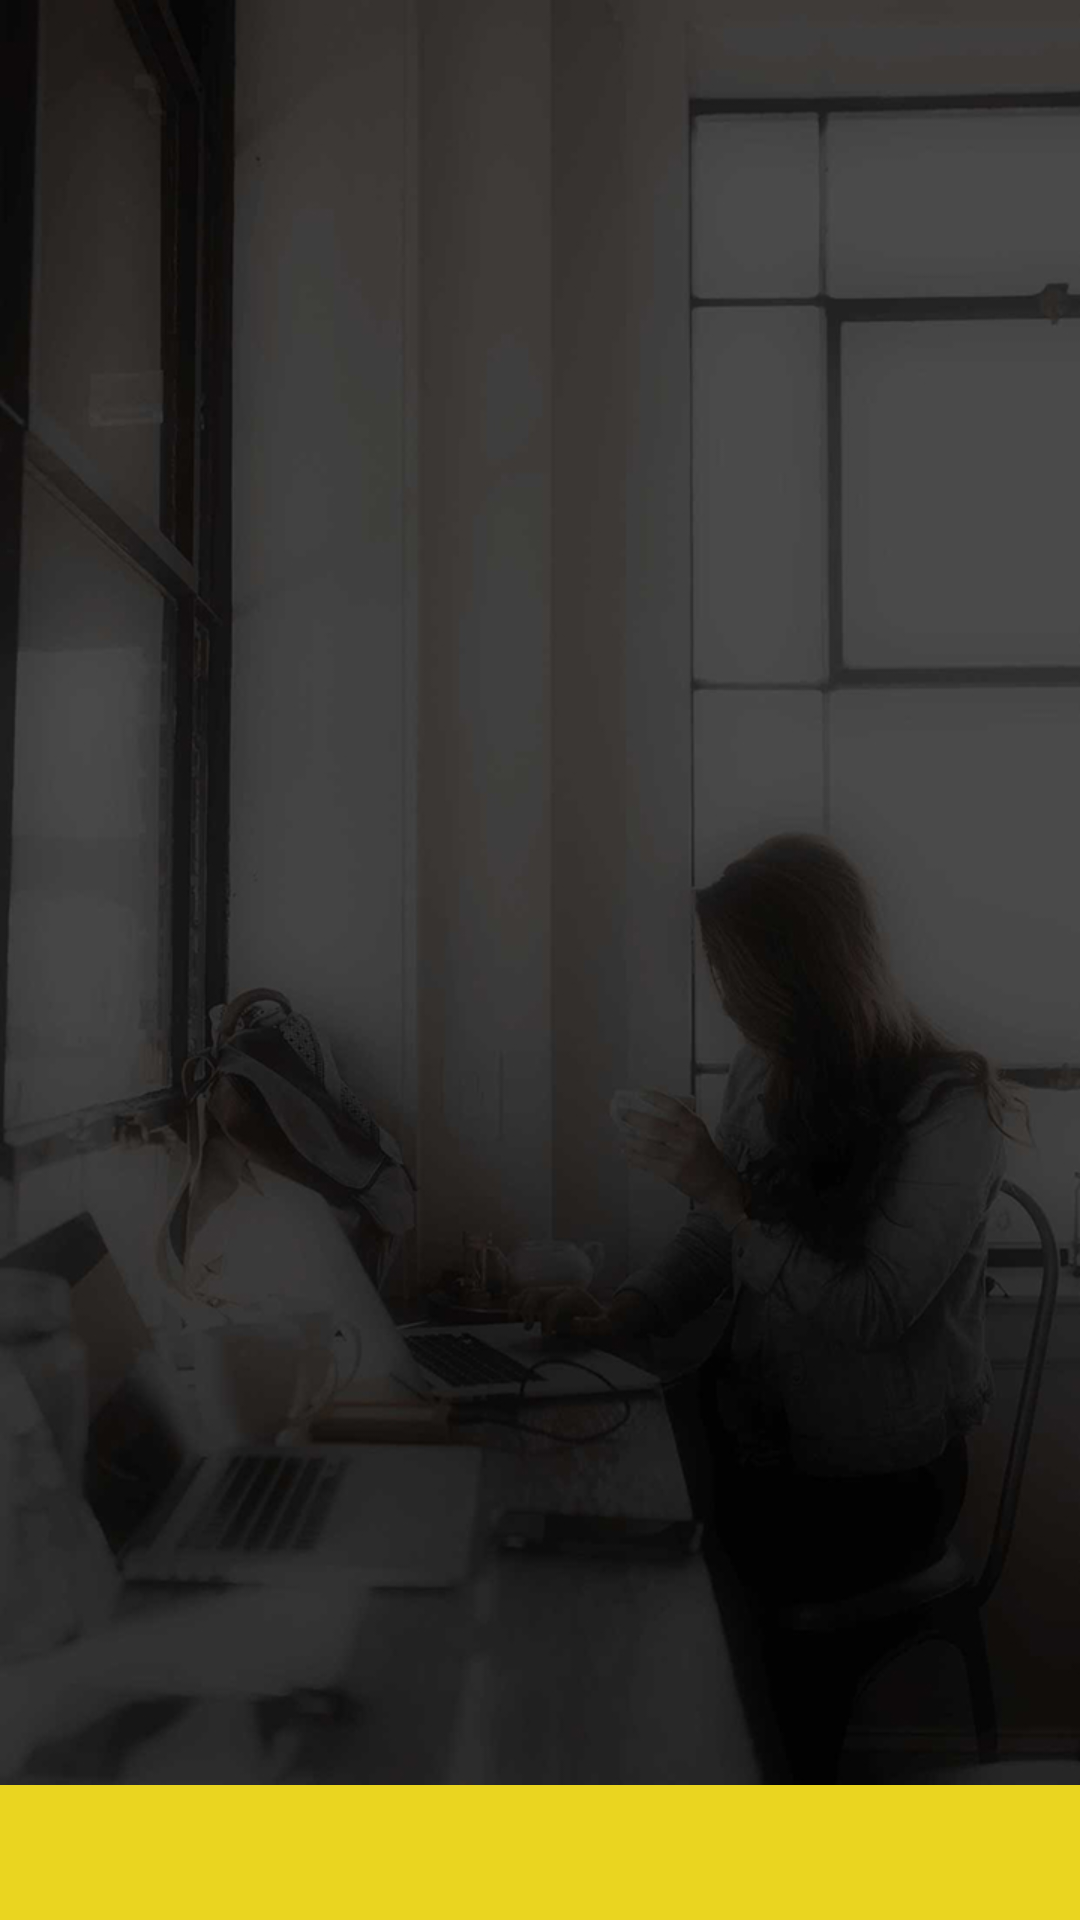

Android layout source for this screen:
<!-- AndroidManifest.xml: activity theme AppTheme.Dark -->
<!-- res/layout/edit_profile.xml -->
<?xml version="1.0" encoding="utf-8"?>
<RelativeLayout xmlns:android="http://schemas.android.com/apk/res/android"
    android:layout_width="match_parent"
    android:id="@+id/parentLayout"
    android:layout_height="match_parent">

    <LinearLayout
        android:background="@color/cb_dark_grey"
        android:orientation="vertical"
        android:layout_width="match_parent"
        android:layout_height="45sp"
        android:layout_alignParentTop="true"
        android:layout_centerHorizontal="true"></LinearLayout>

    <LinearLayout
        android:background="@color/colorAccent"
        android:orientation="vertical"
        android:layout_width="match_parent"
        android:layout_height="45sp"
        android:layout_alignParentBottom="true"
        android:layout_alignParentLeft="true"
        android:layout_alignParentStart="true"
        ></LinearLayout>


</RelativeLayout>
<!-- resources referenced by this layout -->
<resources>
  <color name="colorAccent">#Ead520</color>
  <style name="AppTheme.Dark" parent="Theme.AppCompat.NoActionBar">
              <item name="colorPrimary">@color/colorPrimary</item>
              <item name="colorPrimaryDark">@color/colorPrimaryDark</item>
              <item name="colorAccent">@color/colorAccent</item>
              <item name="android:windowBackground">@drawable/bg</item>
              <item name="colorControlNormal">@color/iron</item>
              <item name="colorControlActivated">@color/white</item>
              <item name="colorControlHighlight">@color/white</item>
              <item name="android:textColorHint">@color/iron</item>
              <item name="colorButtonNormal">@color/colorAccent</item>
  
      </style>
  <color name="colorPrimary">#FFFF00</color>
  <color name="colorPrimaryDark">#212121</color>
  <!-- drawable bg: jpg bitmap (drawable, 231414 bytes) -->
  <color name="iron">#CCCCCC</color>
  <color name="white">#Efedee</color>
</resources>
